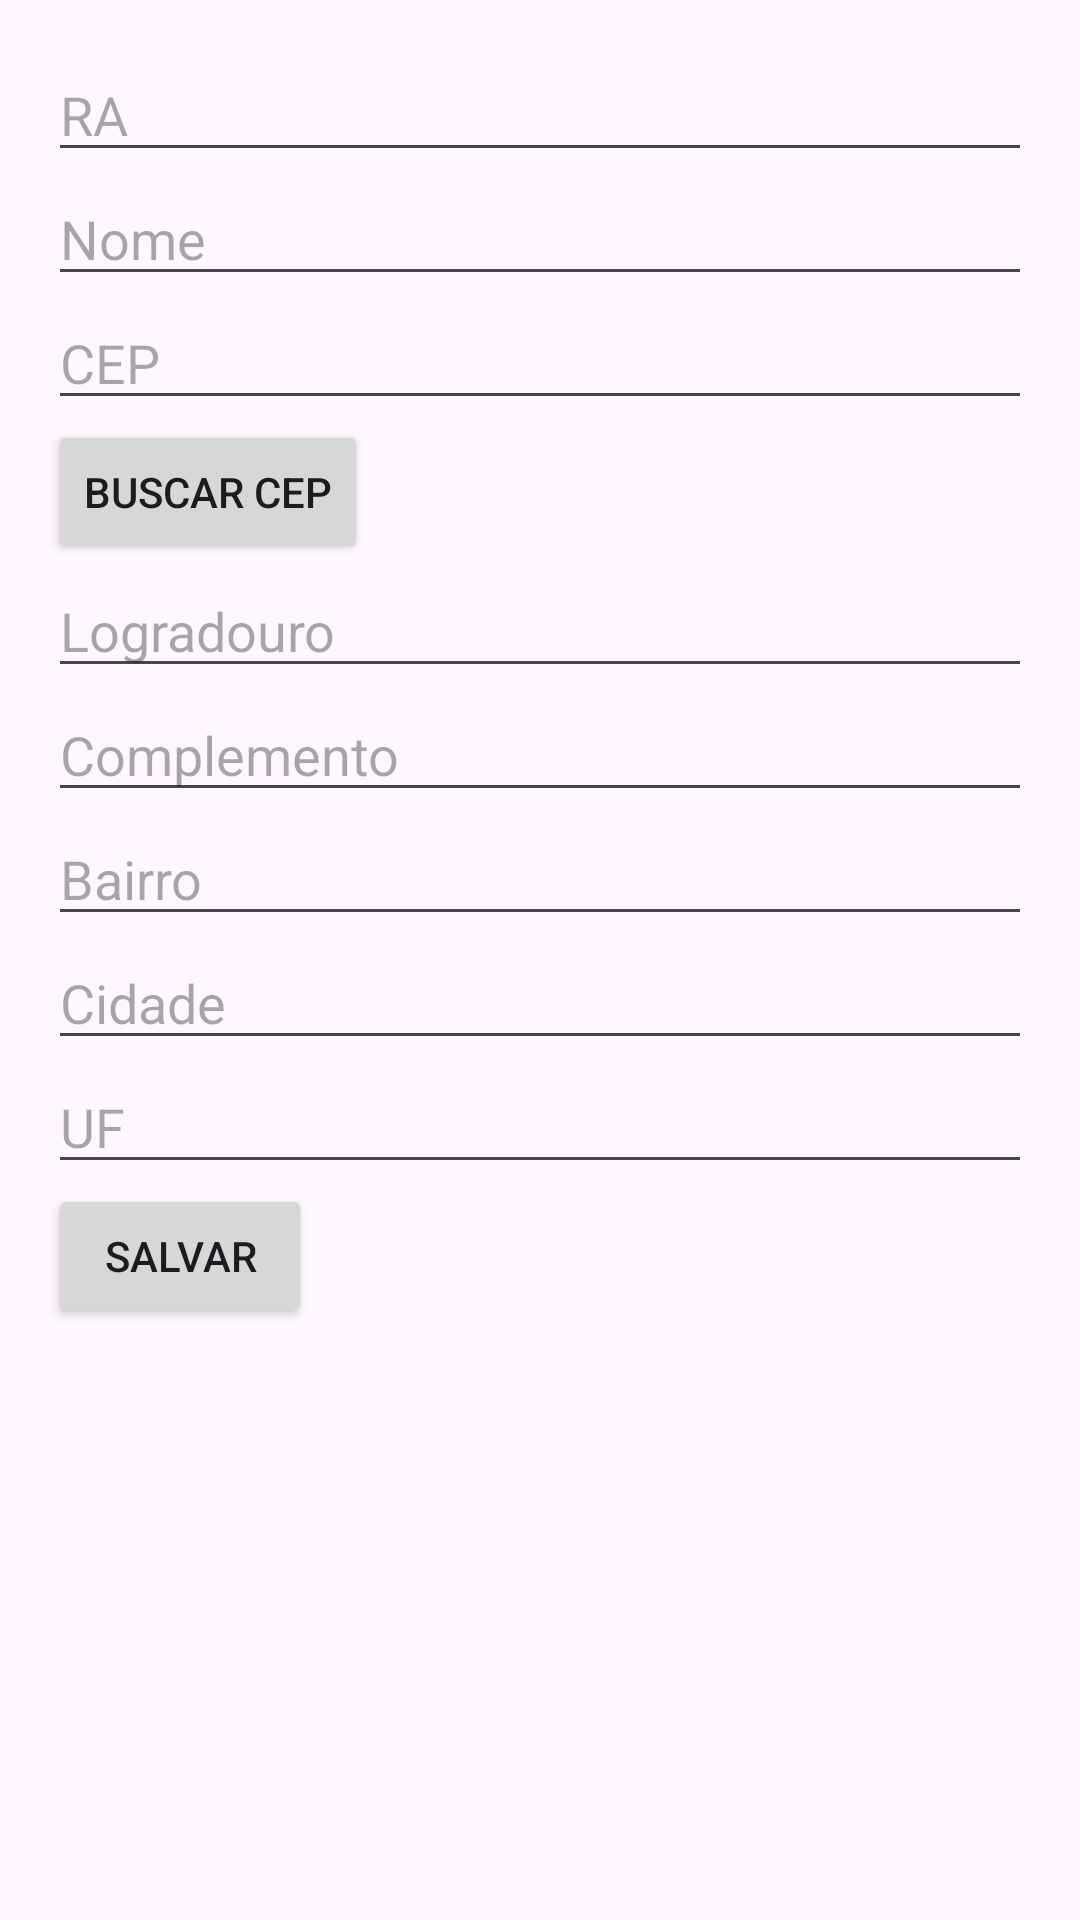

Write the Android layout XML for this screen, with the resource values it uses.
<!-- AndroidManifest.xml: application theme Theme.Att4Mobile -->
<!-- res/layout/cadastro.xml -->
<LinearLayout
    xmlns:android="http://schemas.android.com/apk/res/android"
    android:layout_width="match_parent"
    android:layout_height="match_parent"
    android:orientation="vertical"
    android:padding="16dp">

    <EditText
        android:id="@+id/raInput"
        android:layout_width="match_parent"
        android:layout_height="wrap_content"
        android:hint="RA" />

    <EditText
        android:id="@+id/nomeInput"
        android:layout_width="match_parent"
        android:layout_height="wrap_content"
        android:hint="Nome" />

    <EditText
        android:id="@+id/cepInput"
        android:layout_width="match_parent"
        android:layout_height="wrap_content"
        android:hint="CEP" />

    <Button
        android:id="@+id/buscarCepButton"
        android:layout_width="wrap_content"
        android:layout_height="wrap_content"
        android:text="Buscar CEP" />

    <EditText
        android:id="@+id/logradouroInput"
        android:layout_width="match_parent"
        android:layout_height="wrap_content"
        android:hint="Logradouro" />

    <EditText
        android:id="@+id/complementoInput"
        android:layout_width="match_parent"
        android:layout_height="wrap_content"
        android:hint="Complemento" />

    <EditText
        android:id="@+id/bairroInput"
        android:layout_width="match_parent"
        android:layout_height="wrap_content"
        android:hint="Bairro" />

    <EditText
        android:id="@+id/cidadeInput"
        android:layout_width="match_parent"
        android:layout_height="wrap_content"
        android:hint="Cidade" />

    <EditText
        android:id="@+id/ufInput"
        android:layout_width="match_parent"
        android:layout_height="wrap_content"
        android:hint="UF" />

    <Button
        android:id="@+id/salvarButton"
        android:layout_width="wrap_content"
        android:layout_height="wrap_content"
        android:text="Salvar" />
</LinearLayout>
<!-- resources referenced by this layout -->
<resources>
  <style name="Theme.Att4Mobile" parent="Base.Theme.Att4Mobile" />
  <style name="Base.Theme.Att4Mobile" parent="Theme.Material3.DayNight.NoActionBar">
          
          
      </style>
</resources>
